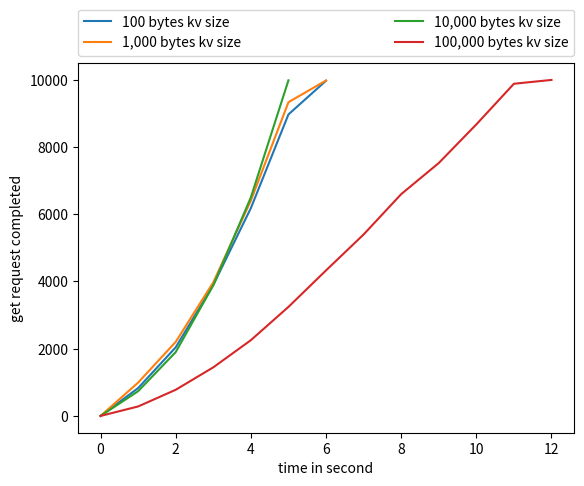

Here is the Python script that generated this plot:
# 100 key value size
putFinished1 = [0, 829, 2042, 3897, 6184, 8972, 9974]
# 1,000 key value size
putFinished2 = [0, 992, 2204, 3976, 6408, 9335, 9981]
# 10,000 key value size
putFinished3 = [0, 736, 1900, 3888, 6504, 9986]
# 100,000 key value size
putFinished4 = [0, 282, 778, 1446, 2254, 3244, 4330, 5399, 6599, 7525, 8674, 9884, 9998]


from matplotlib import pyplot as plt

plt.subplot(111)
plt.plot(putFinished1, label = "100 bytes kv size")
plt.plot(putFinished2, label = "1,000 bytes kv size")
plt.plot(putFinished3, label = "10,000 bytes kv size")
plt.plot(putFinished4, label = "100,000 bytes kv size")
plt.xlabel("time in second")
plt.ylabel("get request completed")
plt.legend(bbox_to_anchor=(0., 1.02, 1., .102), loc='lower left',
           ncol=2, mode="expand", borderaxespad=0.)
plt.show()



